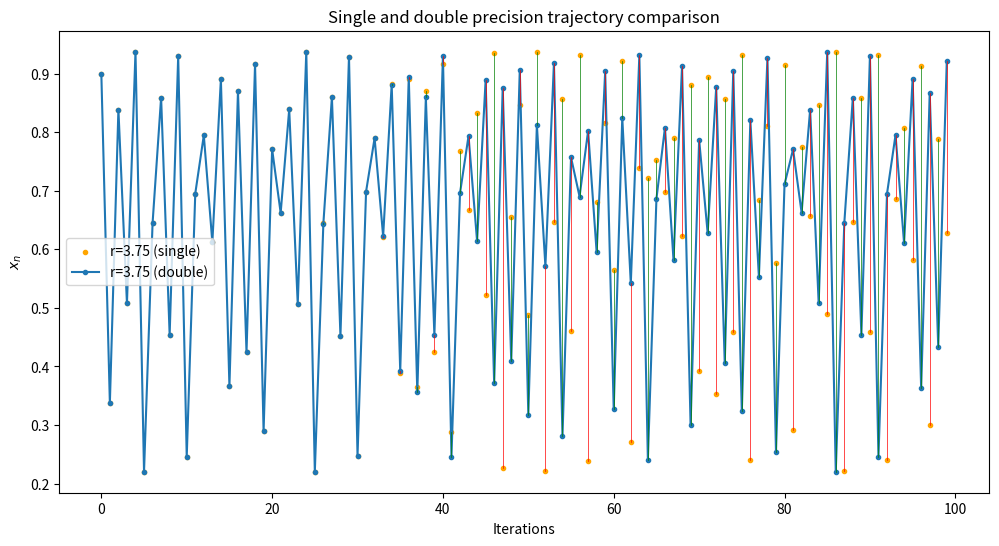
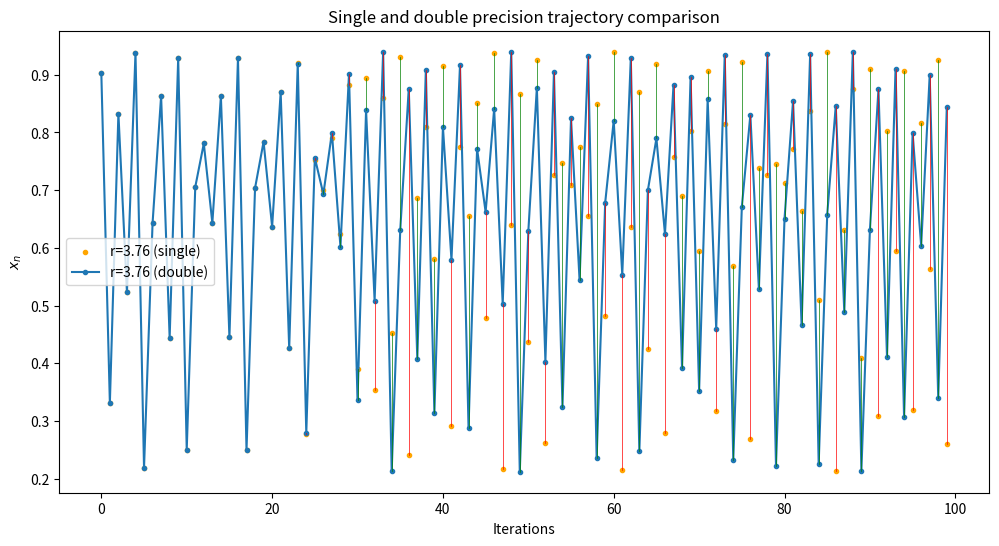
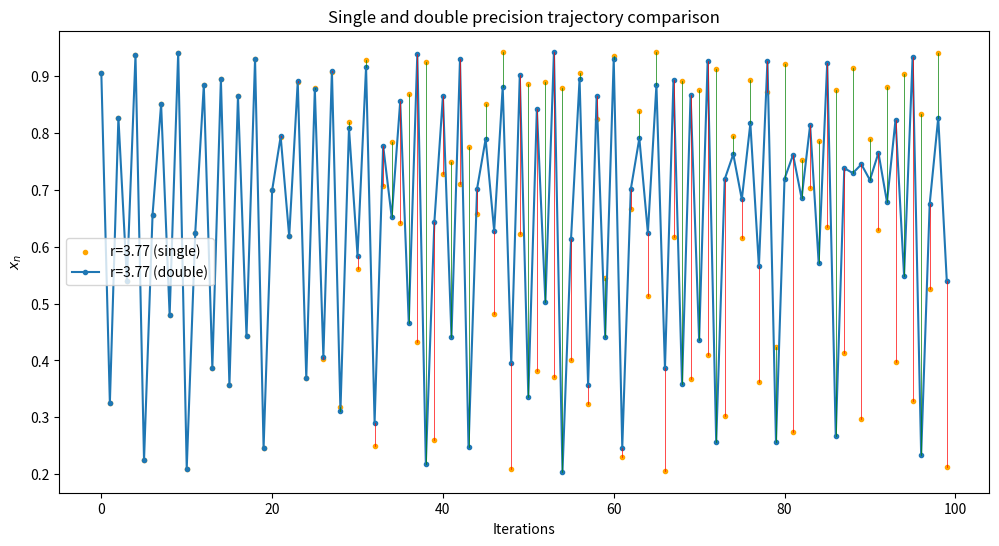
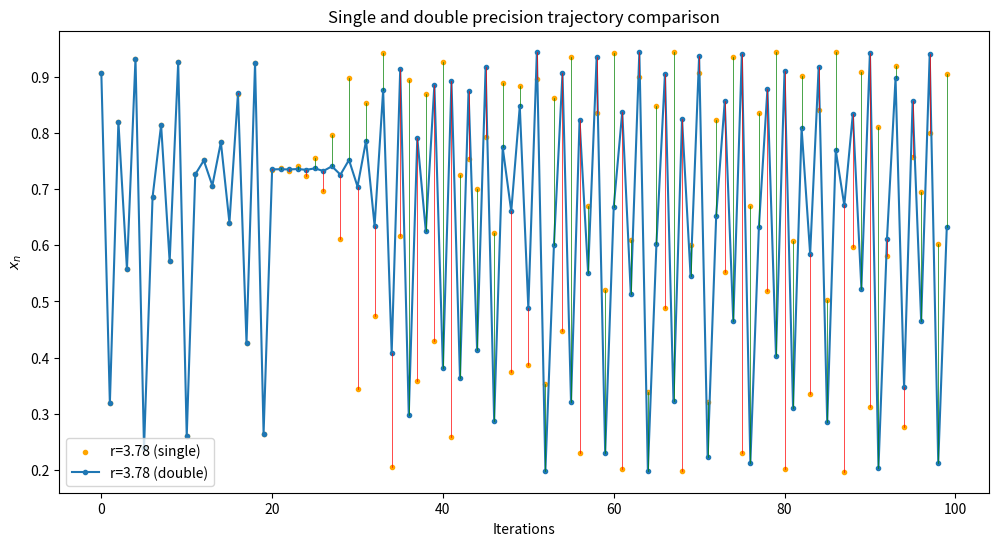
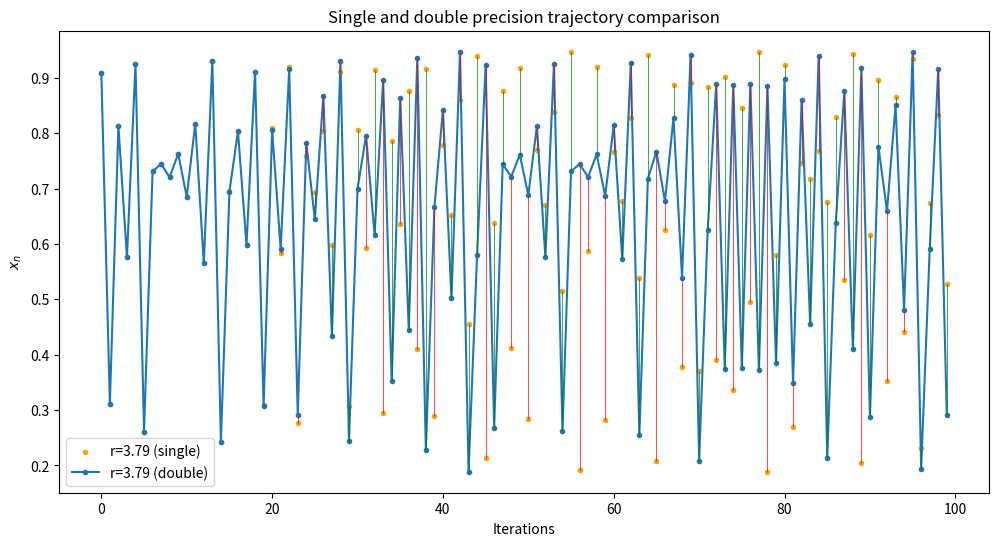
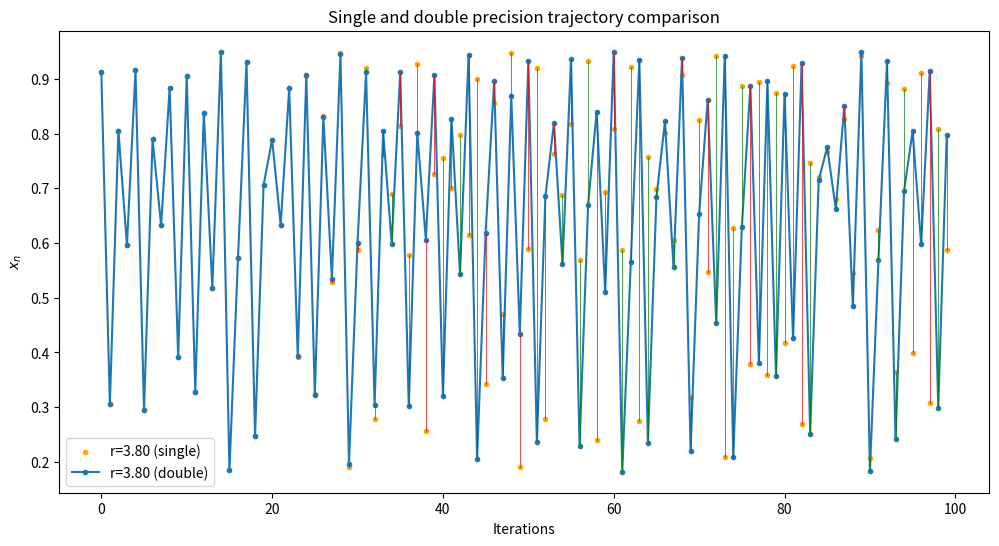

Recreate these plots in Python, in order.
"""Exercise 4b: Single vs double precision comparison for logistic map"""
import numpy as np
import matplotlib.pyplot as plt


def logistic_map_single(x, r):
    """Compute the logistic map in single precision."""
    return np.float32(r * x * (1 - x))


def logistic_map_double(x, r):
    """Compute the logistic map in double precision."""
    return r * x * (1 - x)


r_values = [3.75, 3.76, 3.77, 3.78, 3.79, 3.8]
x0 = 0.4
iterations = 100

for r_val in r_values:
    plt.figure(figsize=(12, 6))

    x_single = np.float32(x0)
    x_double = float(x0)

    x_vals_single = []
    x_vals_double = []

    for _ in range(iterations):
        x_single = logistic_map_single(x_single, np.float32(r_val))
        x_double = logistic_map_double(x_double, r_val)
        x_vals_single.append(x_single)
        x_vals_double.append(x_double)

    plt.scatter(range(iterations), x_vals_single, label=f'r={r_val:.2f} (single)', marker='.', color="orange")
    plt.plot(range(iterations), x_vals_double, label=f'r={r_val:.2f} (double)', marker='.')

    for i in range(iterations):
        color = 'g' if x_vals_single[i] > x_vals_double[i] else 'r'
        plt.plot([i, i], [x_vals_single[i], x_vals_double[i]], color, linewidth=0.5)

    plt.xlabel("Iterations")
    plt.ylabel("$x_n$")
    plt.title("Single and double precision trajectory comparison")
    plt.legend()

plt.show()

# Initially, both precisions produce similar results, but differences become evident after multiple iterations.
# Single precision accumulates rounding errors faster than double precision, leading to trajectory divergence over
# iterations.
